Dataset: rvlcdip_preprocessed1 (GitHub, MariamAnwer820/Document-Image-Classification). Classes: ADVE, email, form, letter, memo, news, note, report, resume, scientific document.

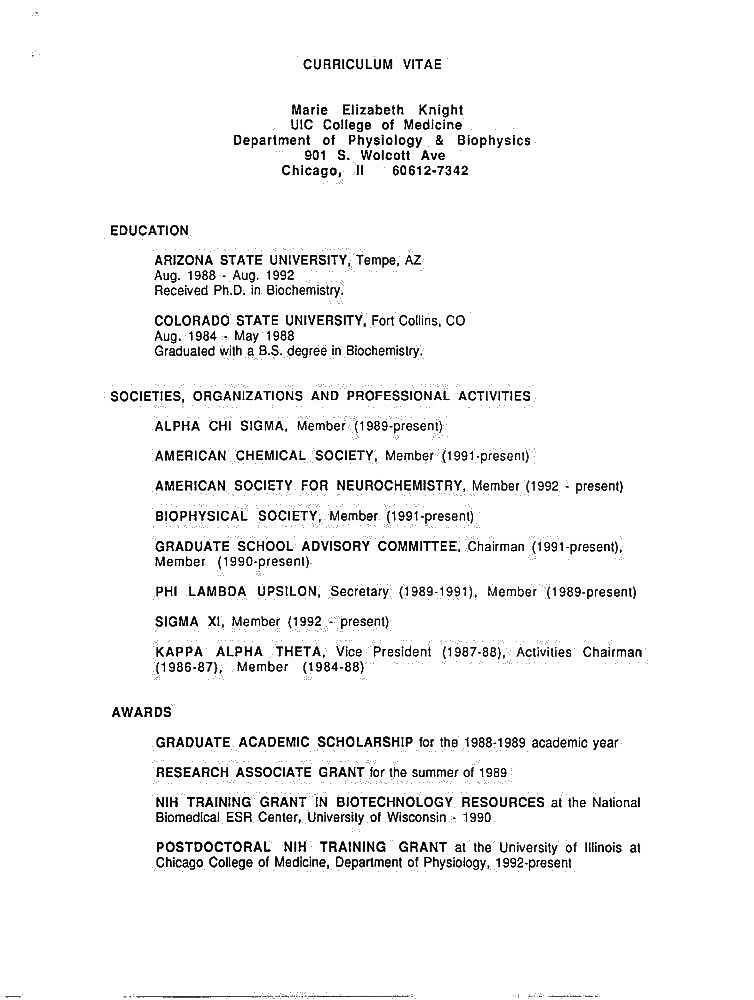
Label: resume

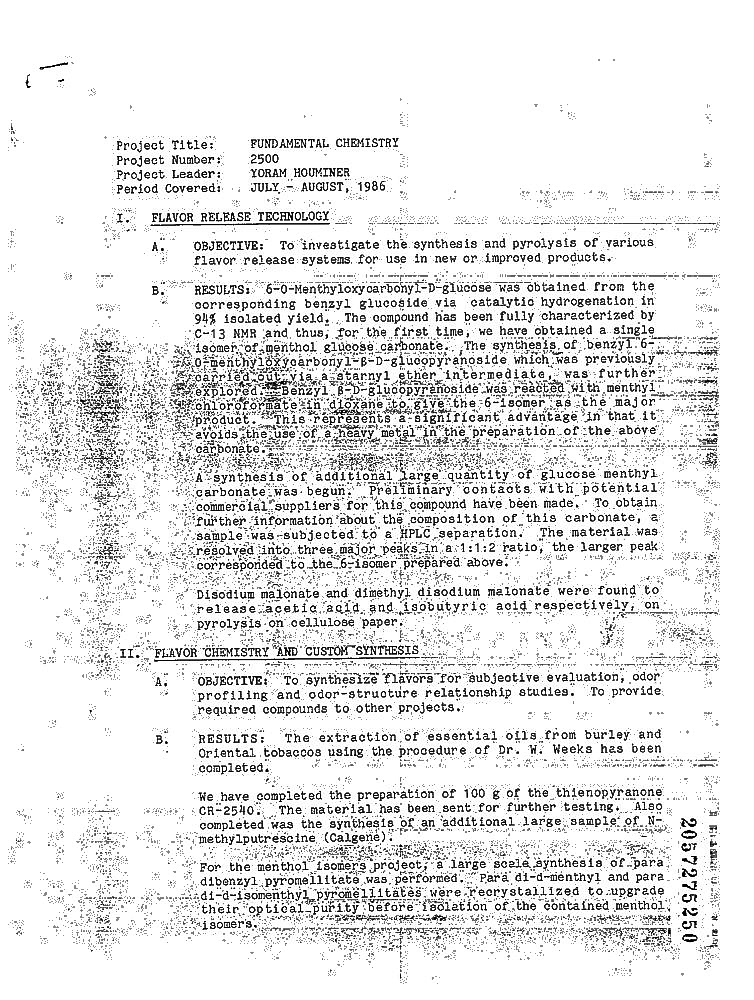
Label: report

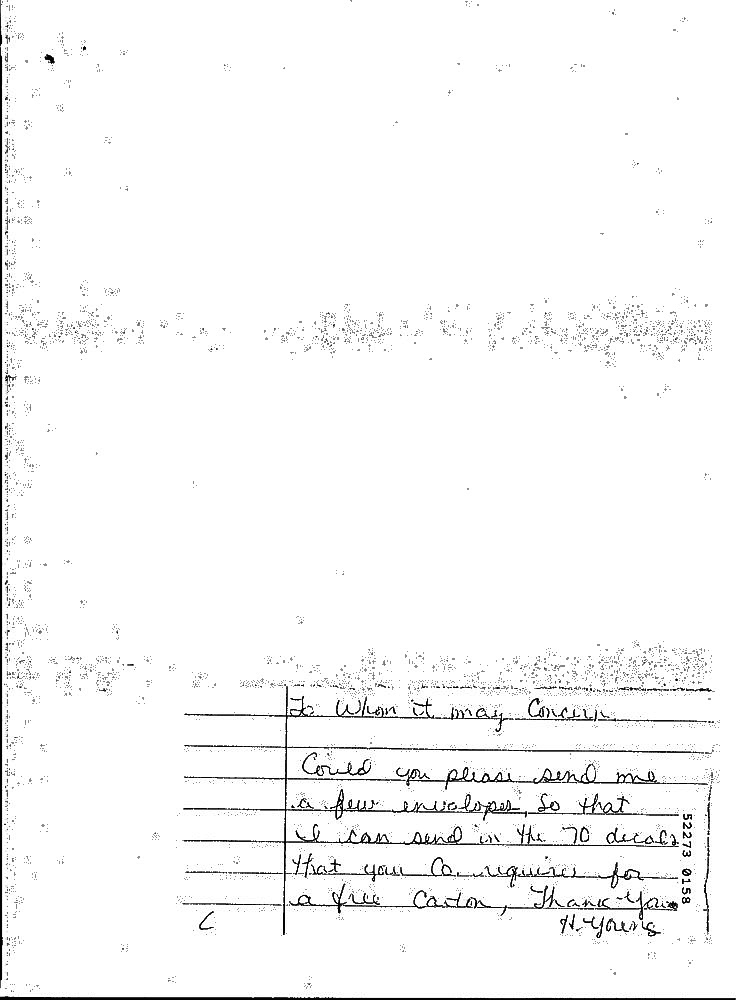
Label: note

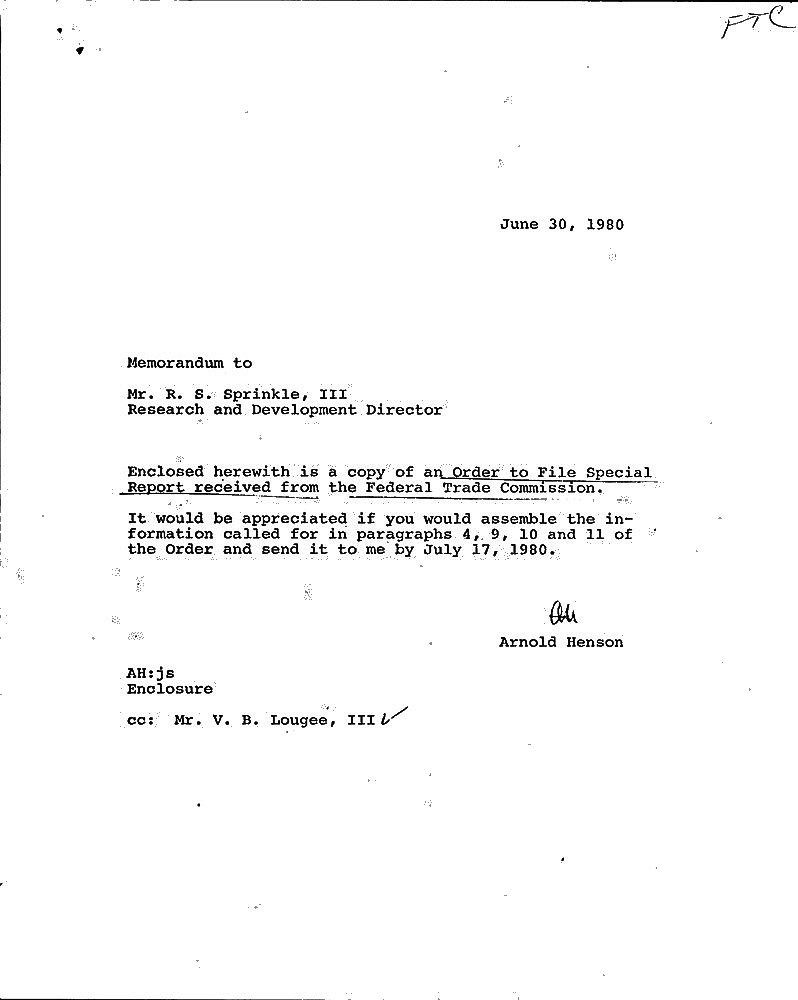
Label: memo

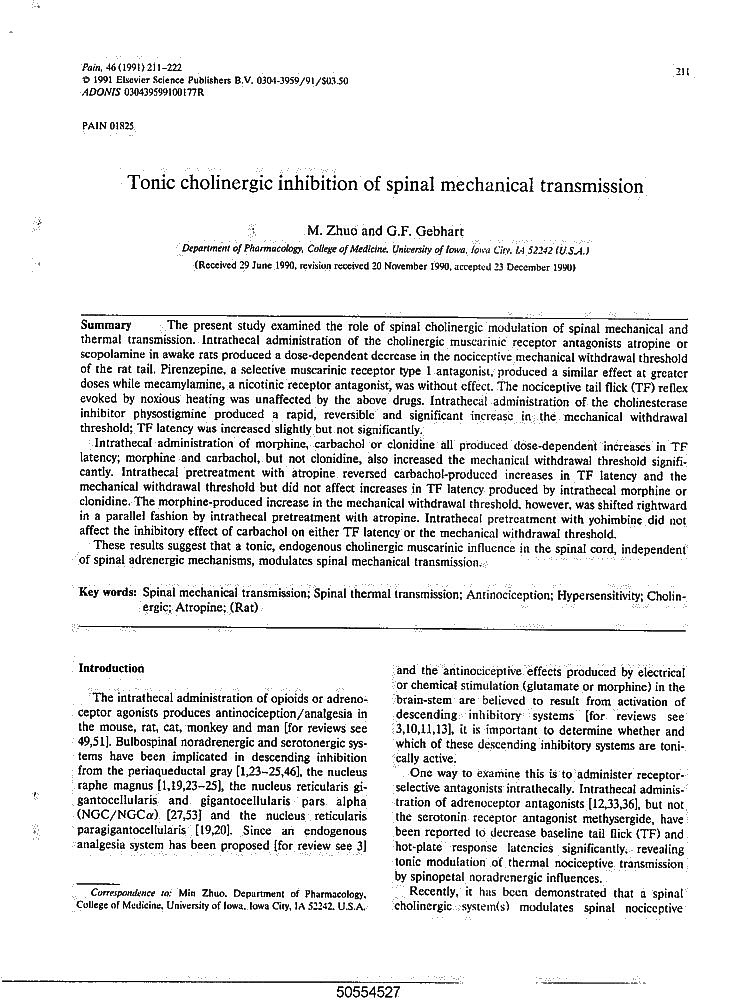
Label: scientific document

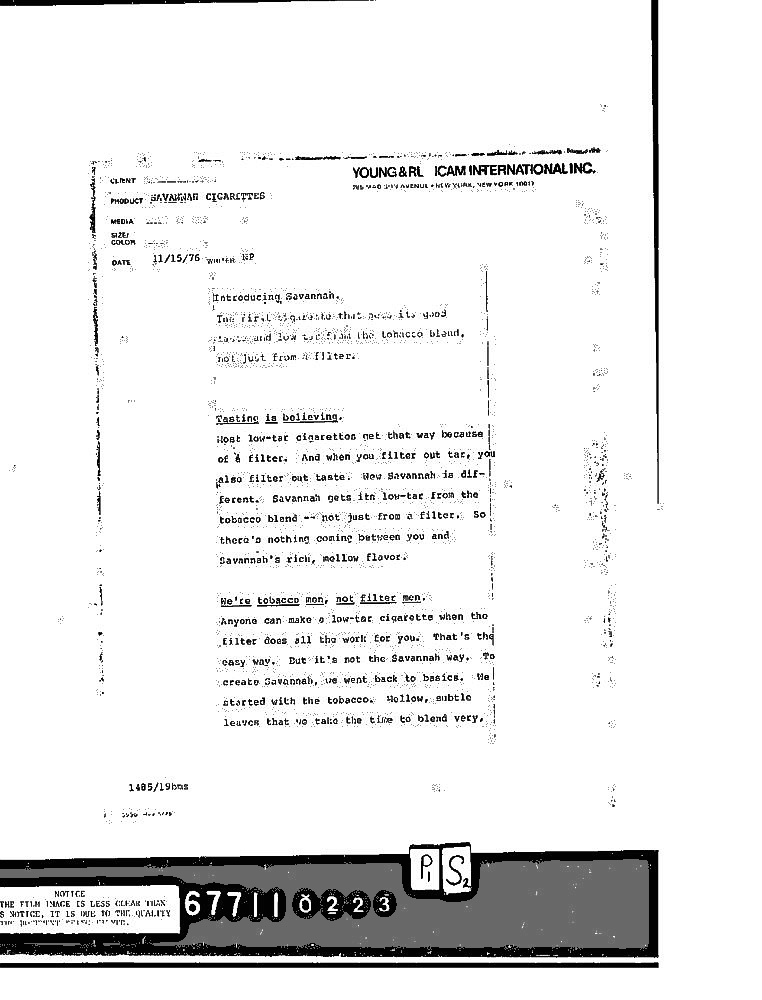
Label: ADVE
